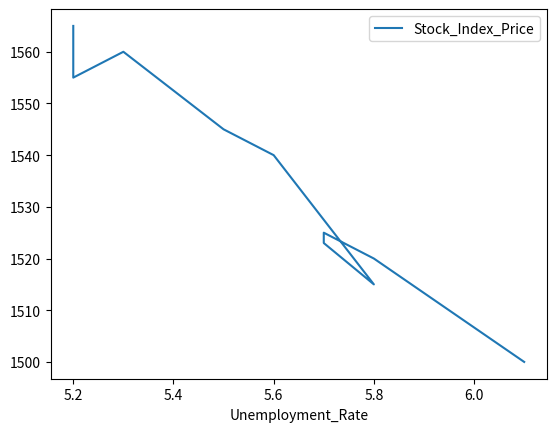

Write the Python code that produced this figure.
import pandas as pd
import matplotlib.pyplot as plt
   
data = {'Unemployment_Rate': [6.1,5.8,5.7,5.7,5.8,5.6,5.5,5.3,5.2,5.2],
        'Stock_Index_Price': [1500,1520,1525,1523,1515,1540,1545,1560,1555,1565]
       }
  
df = pd.DataFrame(data,columns=['Unemployment_Rate','Stock_Index_Price'])
df.plot(x ='Unemployment_Rate', y='Stock_Index_Price', kind = 'line')
plt.show()